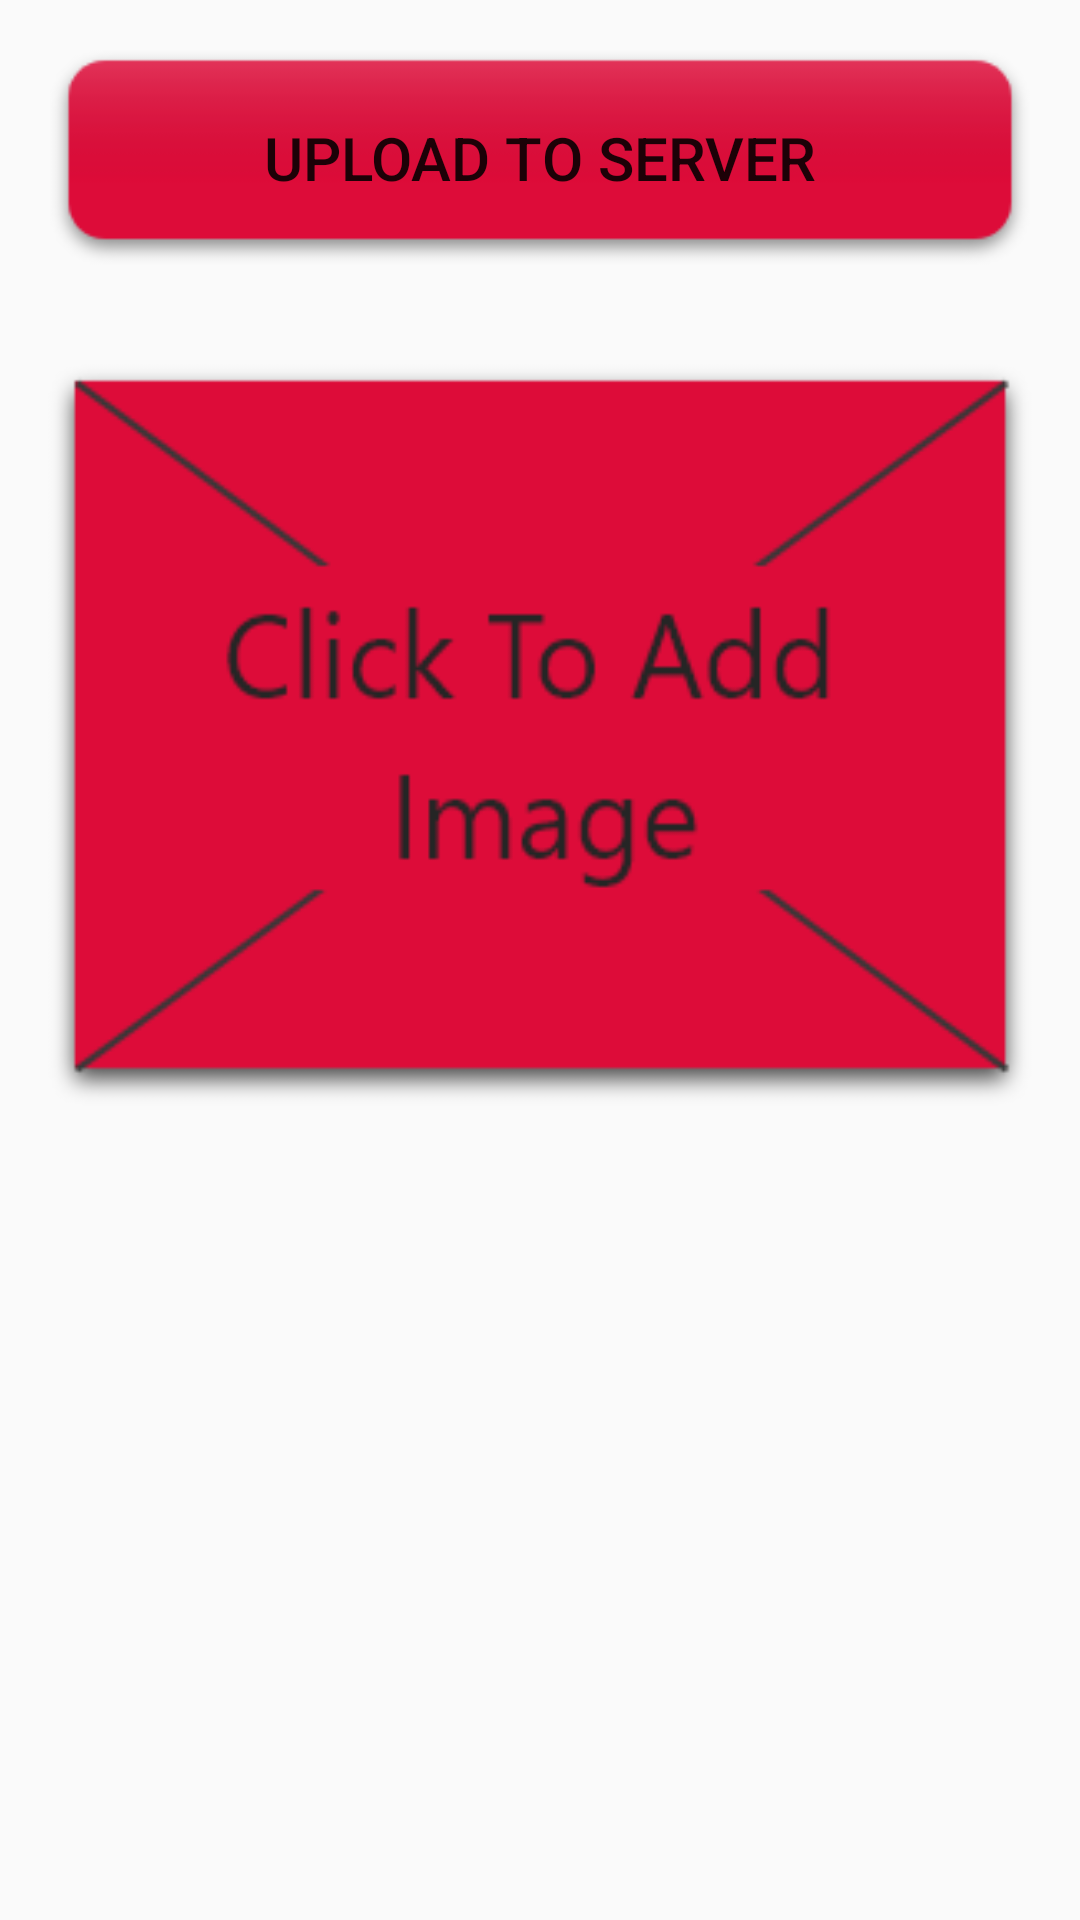

This screen was rendered from an Android layout file. Write that file and the resources it references.
<!-- AndroidManifest.xml: application theme AppTheme -->
<!-- res/layout/activity_cash_flow.xml -->
<?xml version="1.0" encoding="utf-8"?>
<LinearLayout xmlns:android="http://schemas.android.com/apk/res/android"
    xmlns:tools="http://schemas.android.com/tools"
    android:layout_width="match_parent"
    android:layout_height="match_parent"
    android:orientation="vertical"
    tools:context=".cashprediction.CashFlow">

    <Button
        android:id="@+id/sendData"
        android:layout_width="match_parent"
        android:layout_height="75dp"
        android:layout_margin="15dp"
        android:background="@mipmap/swipe_button"
        android:gravity="center"
        android:text="Upload To Server"
        android:textSize="20sp" />

    <ImageButton
        android:id="@+id/imageButton"
        android:layout_width="match_parent"
        android:layout_height="250dp"
        android:layout_margin="15dp"
        android:background="@mipmap/click" />
</LinearLayout>
<!-- resources referenced by this layout -->
<resources>
  <!-- mipmap click: png bitmap (mipmap-xhdpi, 8463 bytes) -->
  <!-- mipmap swipe_button: png bitmap (mipmap-xhdpi, 2102 bytes) -->
  <style name="AppTheme" parent="Theme.AppCompat.Light.DarkActionBar">
          
          <item name="colorPrimary">@color/colorPrimary</item>
          <item name="colorPrimaryDark">@color/colorPrimaryDark</item>
          <item name="colorAccent">@color/colorAccent</item>
      </style>
  <!-- not gathered from this repository: default colours our renderer supplied (Android Studio template values) -->
  <color name="colorPrimary">#FF6200EE</color>
  <color name="colorPrimaryDark">#FF3700B3</color>
  <color name="colorAccent">#FF03DAC5</color>
</resources>
